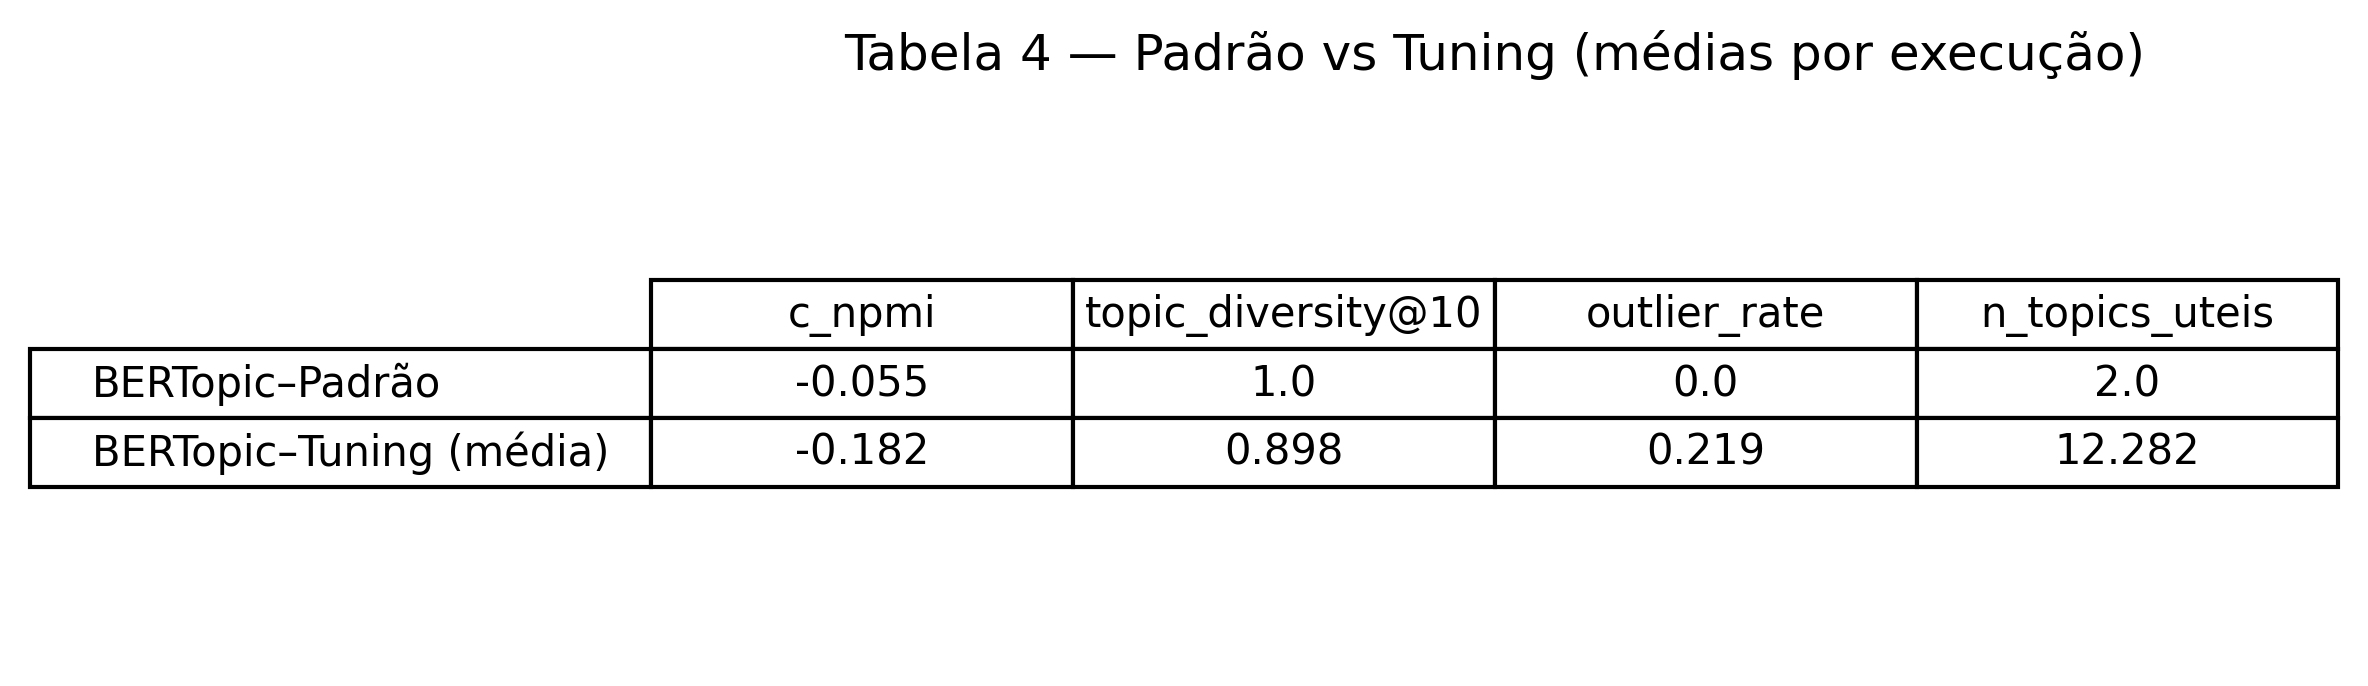

Data behind this chart, as committed beside it:
, c_npmi, topic_diversity@10, outlier_rate, n_topics_uteis
BERTopic–Padrão, -0.055, 1.0, 0.0, 2.0
BERTopic–Tuning (média), -0.182, 0.898, 0.219, 12.28
